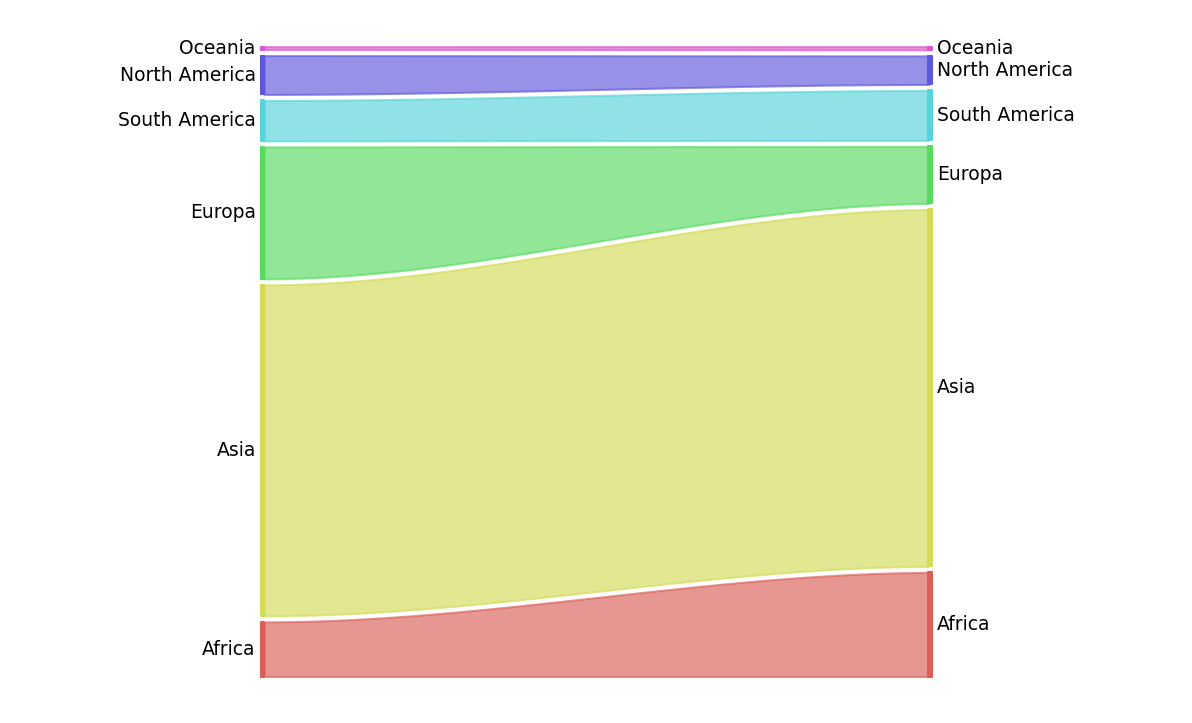

The file beside this chart, header and first rows:
Continent, 1950, 2020
Africa, 9.10, 17.35
Asia, 55.18, 59.49
Europa, 21.99, 9.51
South America, 6.74, 8.32
North America, 6.48, 4.77
Oceania, 0.50, 0.56
